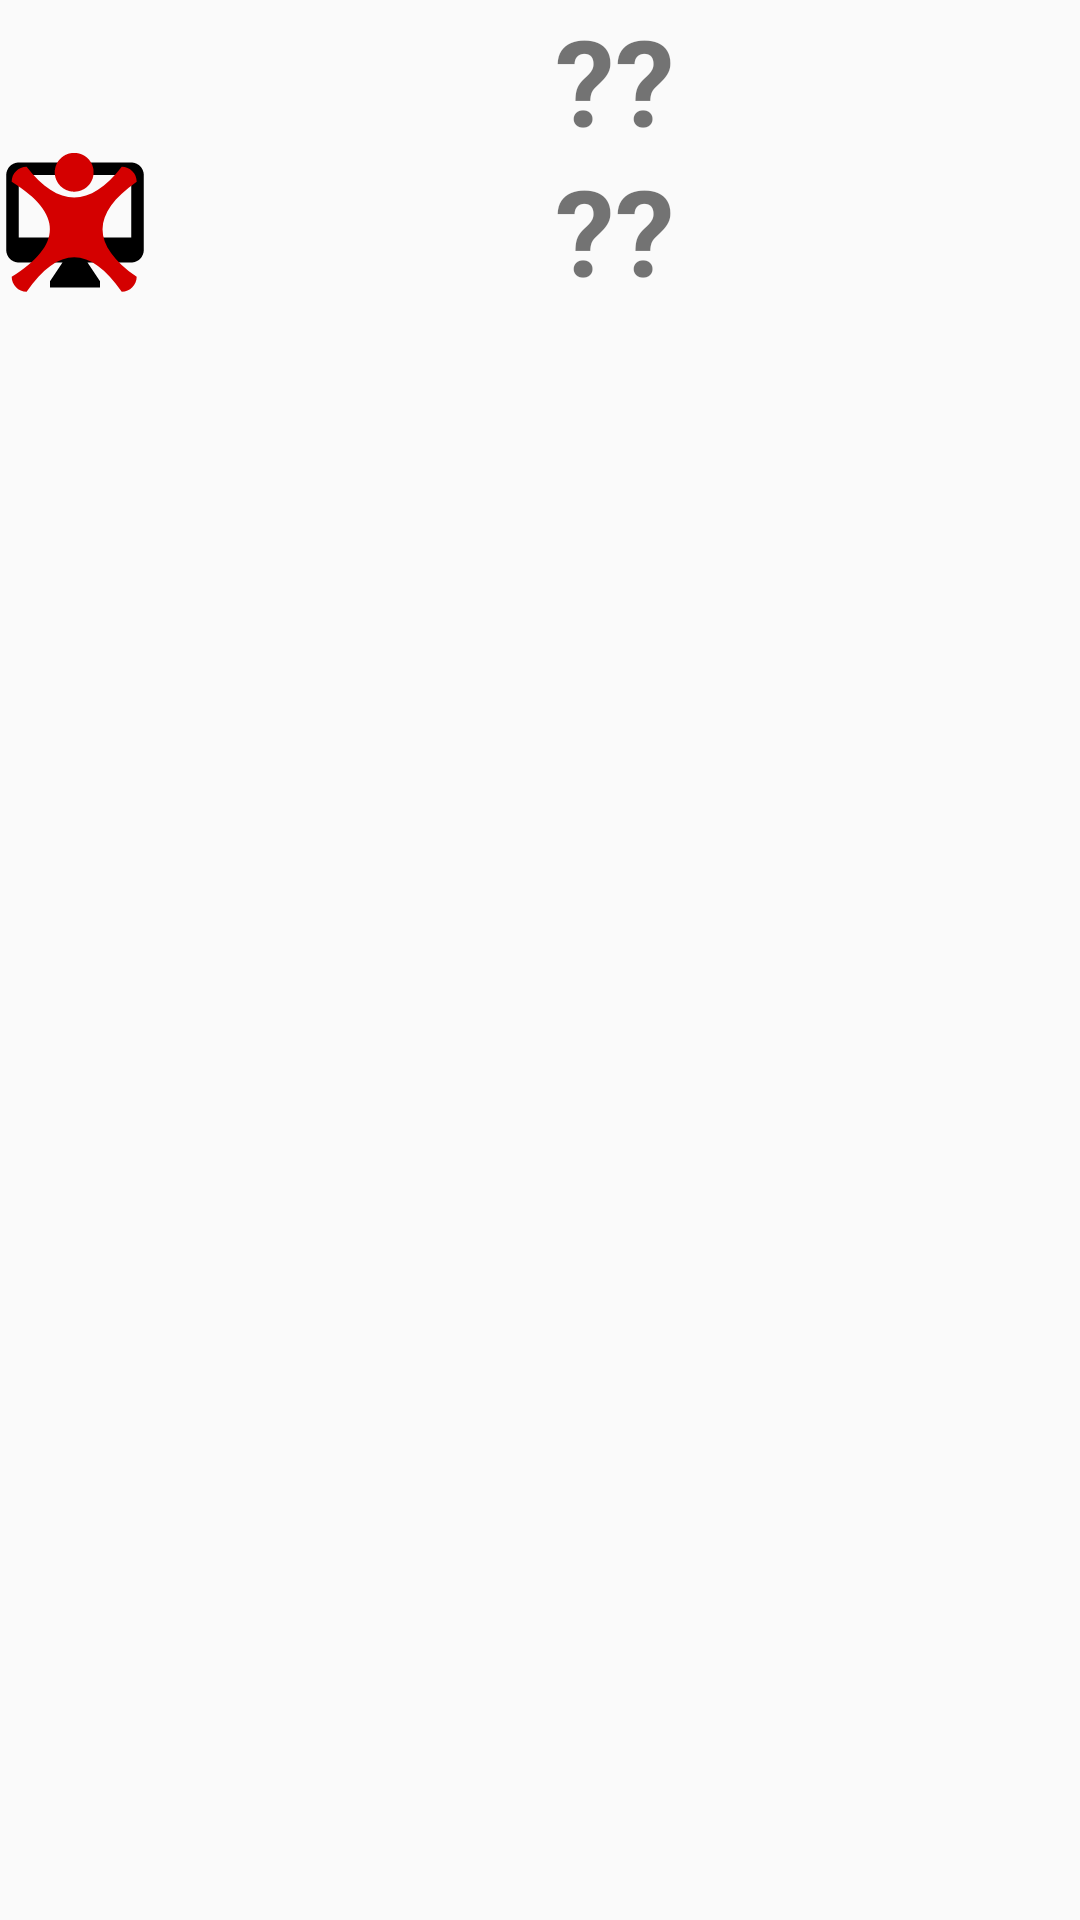

Android layout source for this screen:
<!-- AndroidManifest.xml: application theme AppTheme -->
<!-- res/layout/board_of_room.xml -->
<?xml version="1.0" encoding="utf-8"?>
<android.support.constraint.ConstraintLayout xmlns:android="http://schemas.android.com/apk/res/android"
    xmlns:app="http://schemas.android.com/apk/res-auto"
    xmlns:tools="http://schemas.android.com/tools"
    android:layout_width="match_parent"
    android:layout_height="wrap_content">

    <ImageView
        android:id="@+id/image_free"
        android:layout_width="50dp"
        android:layout_height="50dp"
        android:contentDescription="@string/not_used"
        android:src="@drawable/ic_desktop_mac_black_24dp"
        app:layout_constraintStart_toStartOf="parent"
        app:layout_constraintTop_toTopOf="parent" />

    <ImageView
        android:id="@+id/image_occ"
        android:layout_width="50dp"
        android:layout_height="50dp"
        android:contentDescription="@string/in_use"
        android:src="@drawable/ic_occupied"
        app:layout_constraintStart_toStartOf="parent"
        app:layout_constraintTop_toBottomOf="@+id/image_free" />

    <TextView
        android:id="@+id/text_free"
        android:layout_width="0dp"
        android:layout_height="0dp"
        android:gravity="center"
        android:text="@string/question_mark"
        android:textAlignment="gravity"
        android:textSize="40dp"
        android:textStyle="bold"
        app:layout_constraintBottom_toBottomOf="@+id/image_free"
        app:layout_constraintEnd_toEndOf="parent"
        app:layout_constraintHorizontal_bias="1.0"
        app:layout_constraintStart_toEndOf="@+id/image_free"
        app:layout_constraintTop_toTopOf="parent"
        tools:ignore="SpUsage" />

    <TextView
        android:id="@+id/text_occupied"
        android:layout_width="0dp"
        android:layout_height="0dp"
        android:gravity="center"
        android:text="@string/question_mark"
        android:textAlignment="gravity"
        android:textSize="40dp"
        android:textStyle="bold"
        app:layout_constraintBottom_toBottomOf="@+id/image_occ"
        app:layout_constraintEnd_toEndOf="parent"
        app:layout_constraintStart_toEndOf="@+id/image_occ"
        app:layout_constraintTop_toTopOf="@+id/image_occ"
        tools:ignore="SpUsage" />

</android.support.constraint.ConstraintLayout>
<!-- resources referenced by this layout -->
<resources>
  <!-- drawable ic_occupied: vector/xml drawable (drawable, 3967 chars, omitted) -->
  <string name="in_use">IN USE</string>
  <string name="not_used">NOT USED</string>
  <string name="question_mark">"??"</string>
  <style name="AppTheme" parent="Theme.AppCompat.Light.DarkActionBar">
          <item name="colorPrimaryDark">@color/colorPrimaryDark</item>
          <item name="colorAccent">@color/colorAccent</item>
  
      </style>
  <color name="colorPrimaryDark">#cc9a05</color>
  <color name="colorAccent">#ff4081</color>
</resources>
